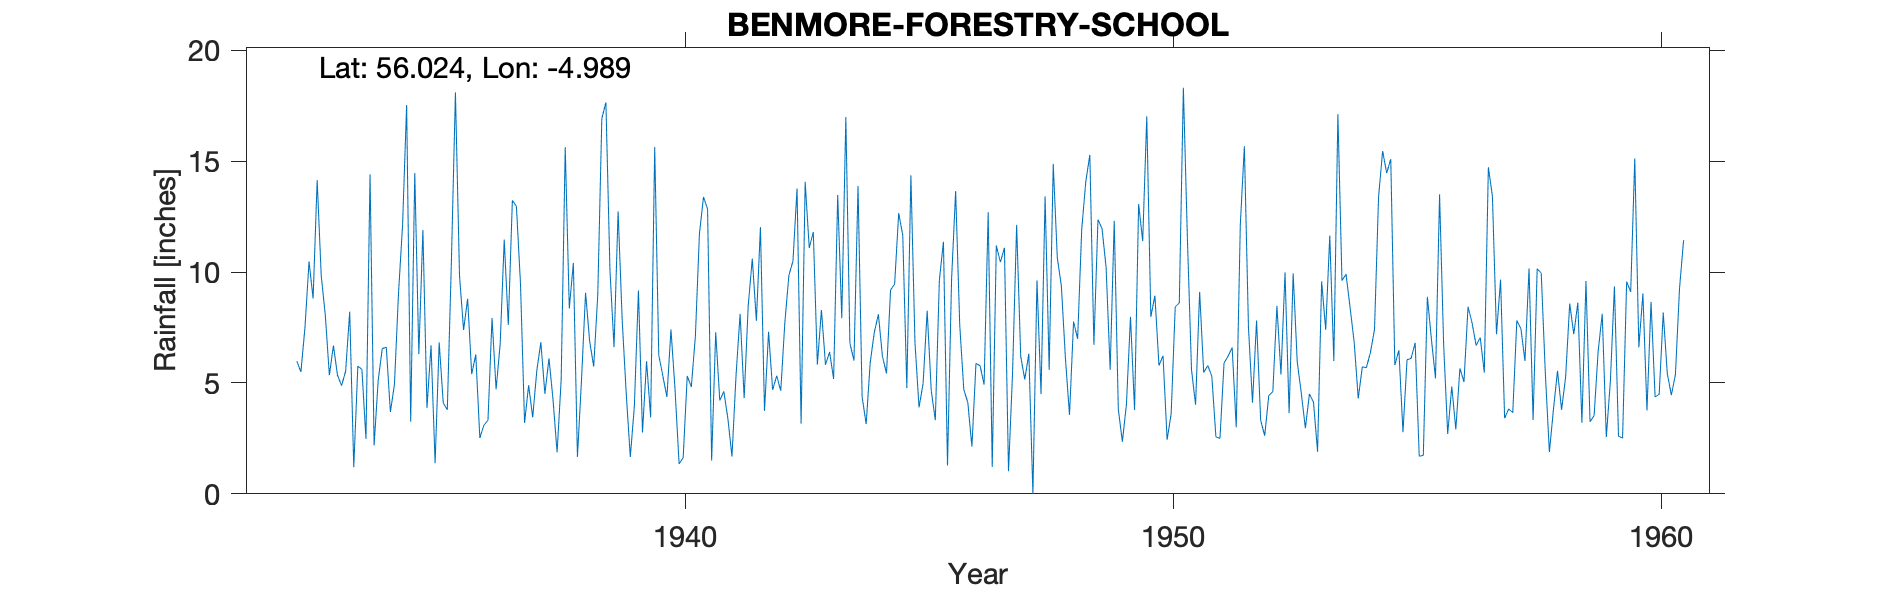

Data behind this chart, as committed beside it:
BENMORE ( FORESTRY SCHOOL ), , , , , , , , , , , , , , , , , , , , , , , 
Grid ref, NS138853, Long, -4.989, Lat, 56.02, Elevation, 46, ft, , , , , , , , , , , , , , , 
Station no, 5432/9, , , , , , , , , , , , , , , , , , , , , , 
, 1931, 1932, 1933, 1934, 1935, 1936, 1937, 1938, 1939, 1940, 1941, 1942, 1943, 1944, 1945, 1946, 1947, 1948, 1949, 1950, 1951, 1952, 1953
January, , , 9.84, 14.41, 6.3, 8.8, 12.96, 15.64, 6.62, 5.32, 1.5, 12.03, 11.09, 13.89, 4.77, 13.66, 11.1, 14.88, 11.96, 7.98, 9.11, 7.54, 5.95
February, , , 8.06, 2.18, 11.9, 5.4, 9.47, 8.36, 12.74, 4.37, 7.29, 3.74, 11.81, 4.38, 14.37, 7.64, 1.02, 10.65, 10.22, 8.94, 5.47, 4.11, 4.54
March, , , 5.35, 5.11, 3.87, 6.28, 3.2, 10.42, 7.86, 7.41, 4.21, 7.31, 5.83, 3.15, 6.82, 4.71, 5.47, 9.37, 5.59, 5.79, 5.79, 7.82, 2.96
April, , , 6.69, 6.55, 6.7, 2.52, 4.9, 1.67, 4.52, 4.71, 4.62, 4.69, 8.29, 5.93, 3.9, 4.11, 12.13, 6.11, 12.31, 6.23, 5.3, 3.33, 4.51
May, , , 5.35, 6.61, 1.38, 3.1, 3.45, 5.14, 1.66, 1.35, 3.39, 5.32, 5.82, 7.28, 4.97, 2.13, 6.2, 3.56, 3.82, 2.44, 2.57, 2.62, 4.13
June, , , 4.88, 3.69, 6.83, 3.32, 5.54, 9.07, 3.96, 1.63, 1.68, 4.65, 6.4, 8.1, 8.26, 5.88, 5.16, 7.77, 2.35, 3.61, 2.5, 4.43, 1.9
July, , 5.98, 5.53, 4.93, 4.1, 7.93, 6.84, 6.89, 9.17, 5.32, 5.34, 7.72, 5.18, 6.21, 4.66, 5.78, 6.32, 6.99, 4.04, 8.43, 5.9, 4.61, 9.58
August, , 5.5, 8.21, 9.04, 3.79, 4.71, 4.51, 5.74, 2.77, 4.82, 8.12, 9.86, 13.48, 5.43, 3.32, 4.93, 0, 11.91, 7.99, 8.61, 6.21, 8.48, 7.4
September, , 7.5, 1.2, 12.13, 10.44, 6.75, 6.11, 8.98, 5.98, 7.1, 4.32, 10.5, 7.92, 9.2, 9.64, 12.7, 9.63, 14.08, 3.78, 18.32, 6.6, 5.38, 11.65
October, , 10.48, 5.76, 17.54, 18.11, 11.47, 4.25, 16.93, 3.45, 11.73, 8.5, 13.77, 16.99, 9.46, 11.37, 1.21, 4.5, 15.29, 13.07, 11.47, 3, 9.99, 5.99
November, , 8.81, 5.61, 3.25, 9.85, 7.62, 1.87, 17.66, 15.64, 13.39, 10.61, 3.16, 6.79, 12.66, 1.28, 11.2, 13.42, 6.72, 11.4, 5.6, 12.14, 3.64, 17.13
December, , 14.15, 2.48, 14.47, 7.39, 13.24, 5.14, 10.07, 6.25, 12.84, 7.8, 14.07, 6.01, 11.66, 9.66, 10.45, 5.59, 12.37, 17.03, 4.02, 15.68, 9.94, 9.62
Total, , , 68.96, 99.91, 90.66, 81.14, 68.24, 116.6, 80.62, 79.99, 67.38, 96.82, 105.6, 97.35, 83.02, 84.4, 80.54, 119.7, 103.6, 91.44, 80.27, 71.89, 85.36
Station no, 5432/9, , , , , , , , , , , , , , , , , , , , , , 
Midas, 925, , , , , , , , , , , , , , , , , , , , , , 
Hyd Stn, 666486, , , , , , , , , , , , , , , , , , , , , , 
